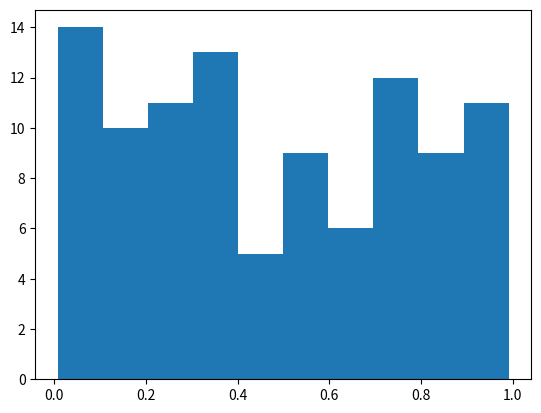

Write the Python code that produced this figure.
import numpy as np
import matplotlib.pyplot as plt

# Plasma Simulation 73
def sim():
    x = np.random.rand(100)
    plt.hist(x)
    
if __name__ == '__main__':
    sim()
